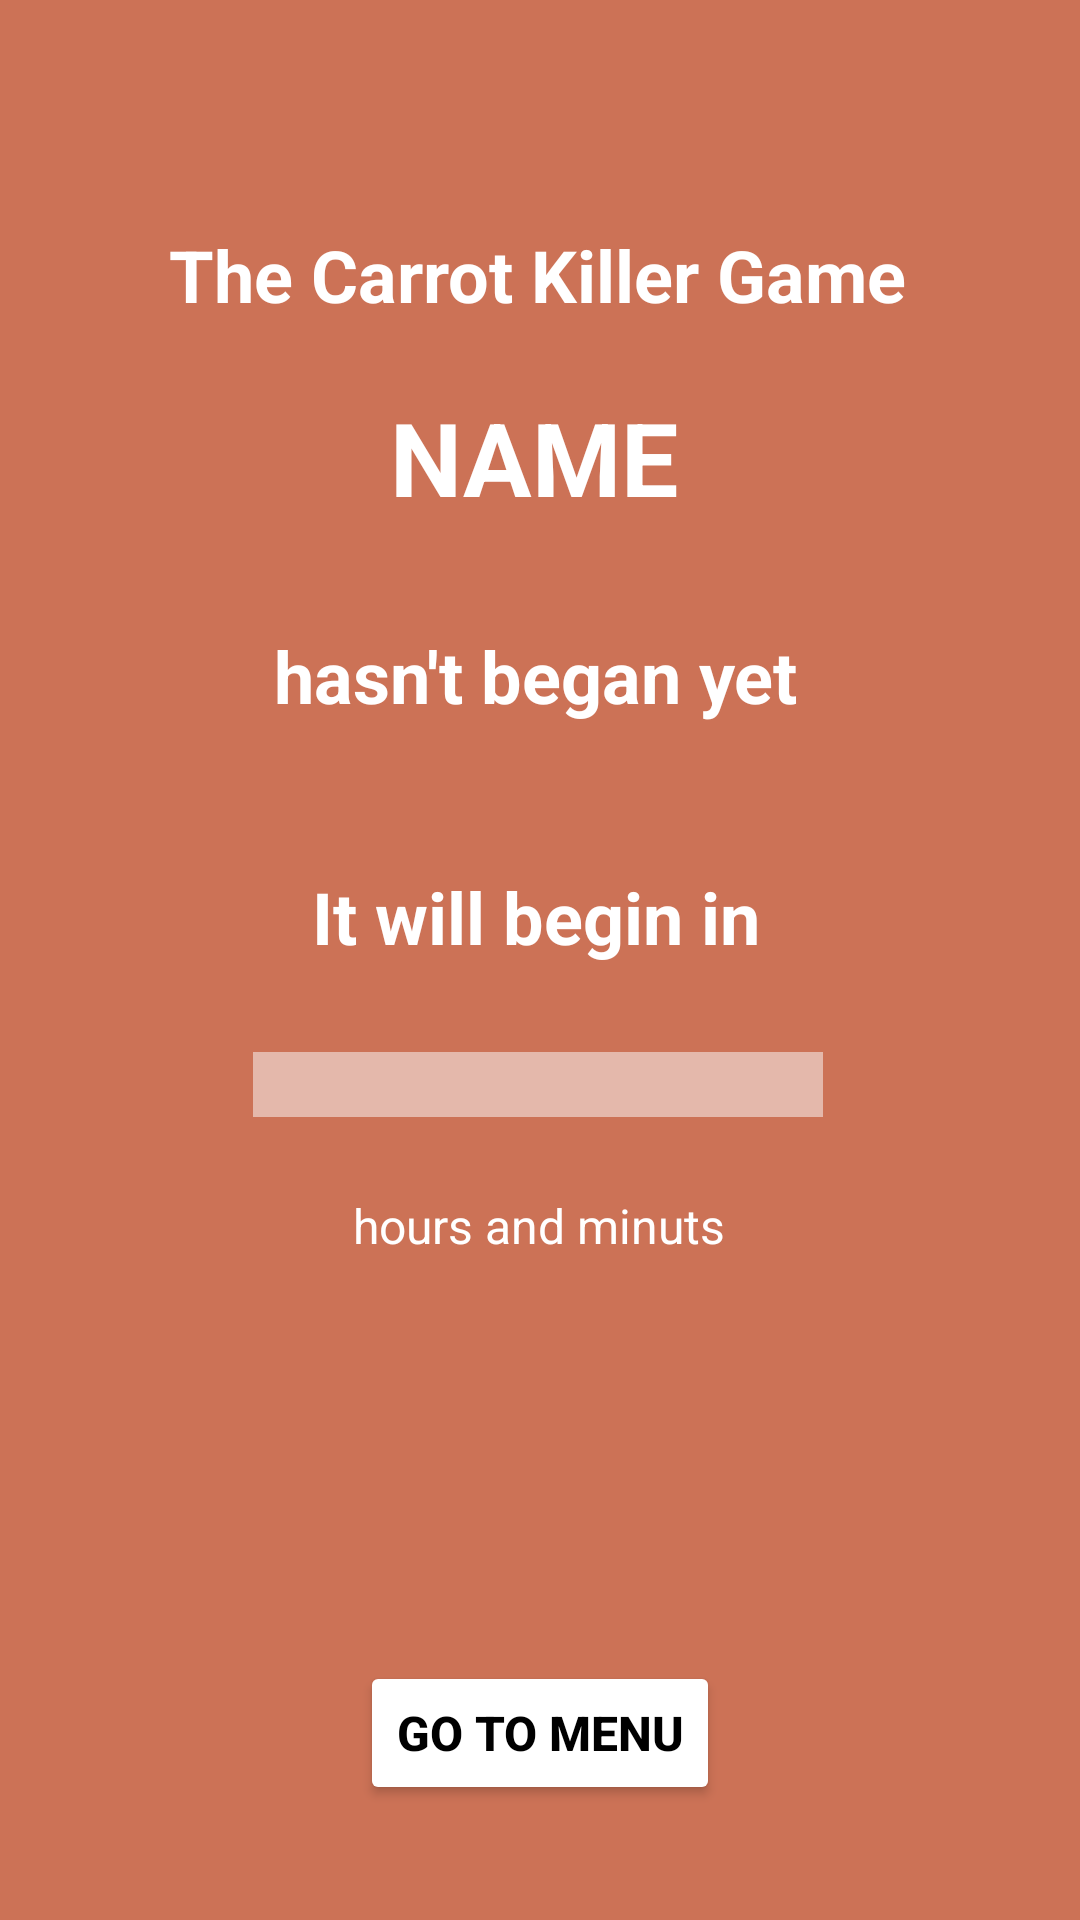

Write the Android layout XML for this screen, with the resource values it uses.
<!-- AndroidManifest.xml: application theme Theme.AppCompat -->
<!-- res/layout/activity_not_started_game.xml -->
<?xml version="1.0" encoding="utf-8"?>
<androidx.constraintlayout.widget.ConstraintLayout xmlns:android="http://schemas.android.com/apk/res/android"
    xmlns:app="http://schemas.android.com/apk/res-auto"
    xmlns:tools="http://schemas.android.com/tools"
    android:layout_width="match_parent"
    android:layout_height="match_parent"
    tools:context=".NotStartedGameActivity"
    android:theme="@style/Carrot">

    <Button
        android:id="@+id/go_to_menu"
        android:layout_width="wrap_content"
        android:layout_height="wrap_content"
        android:backgroundTint="@color/white"
        android:text="@string/go_to_menu_notstartedgame"
        android:textColor="@color/black"
        android:textStyle="bold"
        app:iconTint="#FF5722"
        app:layout_constraintBottom_toBottomOf="parent"
        app:layout_constraintEnd_toEndOf="parent"
        app:layout_constraintStart_toStartOf="parent"
        app:layout_constraintTop_toTopOf="parent"
        app:layout_constraintVertical_bias="0.935" />

    <TextView
        android:id="@+id/carrot_killer_title"
        android:layout_width="wrap_content"
        android:layout_height="wrap_content"
        android:text="@string/the_carrot_killer_game"
        android:textSize="24sp"
        android:textStyle="bold"
        app:layout_constraintBottom_toBottomOf="parent"
        app:layout_constraintEnd_toEndOf="parent"
        app:layout_constraintHorizontal_bias="0.494"
        app:layout_constraintStart_toStartOf="parent"
        app:layout_constraintTop_toTopOf="parent"
        app:layout_constraintVertical_bias="0.124" />

    <TextView
        android:id="@+id/not_began"
        android:layout_width="wrap_content"
        android:layout_height="wrap_content"
        android:text="@string/hasn_t_began_yet"
        android:textSize="24sp"
        android:textStyle="bold"
        app:layout_constraintBottom_toBottomOf="parent"
        app:layout_constraintEnd_toEndOf="parent"
        app:layout_constraintHorizontal_bias="0.493"
        app:layout_constraintStart_toStartOf="parent"
        app:layout_constraintTop_toTopOf="parent"
        app:layout_constraintVertical_bias="0.344" />

    <TextView
        android:id="@+id/will_begin"
        android:layout_width="wrap_content"
        android:layout_height="wrap_content"
        android:text="@string/it_will_begin_in"
        android:textSize="24sp"
        android:textStyle="bold"
        app:layout_constraintBottom_toBottomOf="parent"
        app:layout_constraintEnd_toEndOf="parent"
        app:layout_constraintHorizontal_bias="0.493"
        app:layout_constraintStart_toStartOf="parent"
        app:layout_constraintTop_toTopOf="parent"
        app:layout_constraintVertical_bias="0.476" />

    <TextView
        android:id="@+id/game_name"
        android:layout_width="wrap_content"
        android:layout_height="wrap_content"
        android:text="@string/name_not_started"
        android:textAllCaps="true"
        android:textSize="34sp"
        android:textStyle="bold"
        app:layout_constraintBottom_toBottomOf="parent"
        app:layout_constraintEnd_toEndOf="parent"
        app:layout_constraintHorizontal_bias="0.493"
        app:layout_constraintStart_toStartOf="parent"
        app:layout_constraintTop_toTopOf="parent"
        app:layout_constraintVertical_bias="0.218" />

    <EditText
        android:id="@+id/time_left"
        android:layout_width="wrap_content"
        android:layout_height="wrap_content"
        android:ems="10"
        android:inputType="time"
        app:layout_constraintBottom_toBottomOf="parent"
        app:layout_constraintEnd_toEndOf="parent"
        app:layout_constraintHorizontal_bias="0.497"
        app:layout_constraintStart_toStartOf="parent"
        app:layout_constraintTop_toTopOf="parent"
        app:layout_constraintVertical_bias="0.567" />

    <TextView
        android:id="@+id/hours_minuts"
        android:layout_width="wrap_content"
        android:layout_height="wrap_content"
        android:text="@string/hours_and_minuts"
        app:layout_constraintBottom_toBottomOf="parent"
        app:layout_constraintEnd_toEndOf="parent"
        app:layout_constraintHorizontal_bias="0.498"
        app:layout_constraintStart_toStartOf="parent"
        app:layout_constraintTop_toTopOf="parent"
        app:layout_constraintVertical_bias="0.643" />

</androidx.constraintlayout.widget.ConstraintLayout>
<!-- resources referenced by this layout -->
<resources>
  <color name="black">#FF000000</color>
  <color name="white">#FFFFFFFF</color>
  <string name="go_to_menu_notstartedgame">go to menu</string>
  <string name="hasn_t_began_yet">hasn\'t began yet</string>
  <string name="hours_and_minuts">hours and minuts</string>
  <string name="it_will_begin_in">It will begin in</string>
  <string name="name_not_started">NAME</string>
  <string name="the_carrot_killer_game">The Carrot Killer Game</string>
  <style name="Carrot" parent="android:style/TextAppearance">
          
          <item name="colorPrimary">@color/white</item>
          <item name="colorPrimaryVariant">@color/orange</item>
          <item name="colorOnPrimary">@color/orange</item>
          
          <item name="android:statusBarColor">?attr/colorPrimaryVariant</item>
          
          <item name="android:textColor">@color/white</item>
          <item name="android:background">@color/orange</item>
          <item name="android:editTextBackground">@color/light_orange</item>
          <item name="android:editTextColor">@color/white</item>
          <item name="android:textColorHighlight">@color/white</item>
          <item name="android:textColorHint">@color/white</item>
          <item name="android:textColorLink">@color/white</item>
          <item name="navigationViewStyle">@color/white</item>
      </style>
  <color name="orange">#CC7256</color>
  <color name="light_orange">#E4B8AB</color>
</resources>
